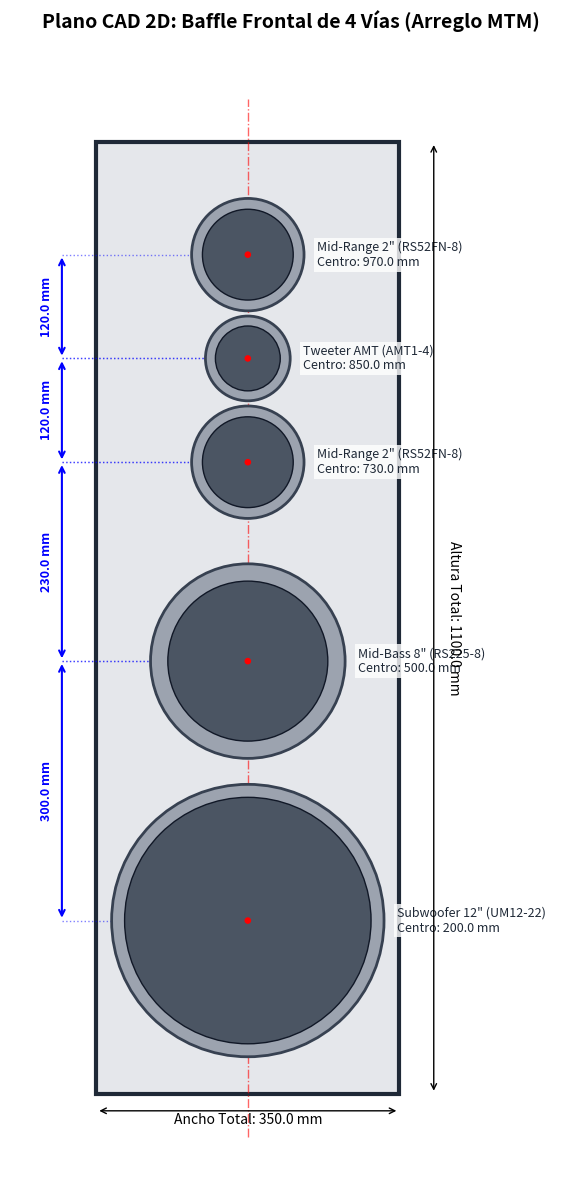

Reproduce this figure in Python.
#!/usr/bin/env python3
# -*- coding: utf-8 -*-
"""
Created on Sat Jul 18 12:53:32 2026

@author: meppadilla
"""

import matplotlib.pyplot as plt
import matplotlib.patches as patches
import numpy as np

# ==========================================
# 1. PARAMETROS DEL BAFLE FRONT (Milímetros)
# ==========================================
W_baffle = 350.0   # Ancho del panel frontal
H_baffle = 1100.0  # Altura total de la torre

# Coordenada X central para todos los parlantes
X_center = W_baffle / 2.0 

# ==========================================
# 2. ESPECIFICACIONES DE TRANSDUCTORES (Dayton Audio)
# ==========================================
# Formato: 'Nombre': (Diámetro Exterior OD, Diámetro Corte Cutout)
drivers_specs = {
    'Subwoofer 12" (UM12-22)': (315.0, 285.0),
    'Mid-Bass 8" (RS225-8)': (225.0, 185.0),
    'Mid-Range 2" (RS52FN-8)': (130.0, 105.0),
    'Tweeter AMT (AMT1-4)': (98.0, 75.0)   # Dimensiones aproximadas de la brida
}

# ==========================================
# 3. CÁLCULO DE POSICIONES (Coordenada Y del centro)
# ==========================================
# Altura del oído promedio sentado: ~850mm - 950mm
Y_tweeter = 850.0  

# MTM - Distancia mínima posible entre Medio y Tweeter
# Radio Tweeter (49) + Radio Medio (65) = 114mm mínimo. Usamos 120mm por seguridad de fresado.
MTM_spacing = 120.0 
Y_mid_top = Y_tweeter + MTM_spacing
Y_mid_bot = Y_tweeter - MTM_spacing

# Woofer 8" - Separado del arreglo MTM para no interferir mecánicamente
# Radio Medio (65) + Radio Woofer (112.5) = 177.5mm mínimo.
Y_woofer = 500.0

# Subwoofer 12" - Lo más bajo posible pero dejando espacio estructural
Y_subwoofer = 200.0

# Lista ordenada de parlantes a dibujar (desde abajo hacia arriba)
layout = [
    {'name': 'Subwoofer 12" (UM12-22)', 'y': Y_subwoofer, 'type': 'sub'},
    {'name': 'Mid-Bass 8" (RS225-8)', 'y': Y_woofer, 'type': 'woofer'},
    {'name': 'Mid-Range 2" (RS52FN-8)', 'y': Y_mid_bot, 'type': 'mid_bot'},
    {'name': 'Tweeter AMT (AMT1-4)', 'y': Y_tweeter, 'type': 'tweeter'},
    {'name': 'Mid-Range 2" (RS52FN-8)', 'y': Y_mid_top, 'type': 'mid_top'}
]

# ==========================================
# 4. MOTOR DE DIBUJO (Technical Blueprint)
# ==========================================
def draw_blueprint():
    fig, ax = plt.subplots(figsize=(6, 12))
    ax.set_aspect('equal')
    ax.set_facecolor('#f0f4f8') # Color de fondo estilo plano técnico
    
    # Dibujar el contorno del Baffle Frontal
    baffle = patches.Rectangle((0, 0), W_baffle, H_baffle, 
                               linewidth=3, edgecolor='#1f2937', facecolor='#e5e7eb',
                               zorder=1)
    ax.add_patch(baffle)
    
    # Línea de simetría central
    ax.plot([X_center, X_center], [-50, H_baffle + 50], 
            color='red', linestyle='dashdot', linewidth=1, alpha=0.6, zorder=2)

    # Bucle para dibujar cada parlante
    for driver in layout:
        name = driver['name']
        y_pos = driver['y']
        od, cutout = drivers_specs[name]
        
        # Diámetro exterior (Flange)
        outer_circle = patches.Circle((X_center, y_pos), od / 2.0, 
                                      linewidth=2, edgecolor='#374151', facecolor='#9ca3af', zorder=3)
        # Diámetro de corte (Hole)
        inner_circle = patches.Circle((X_center, y_pos), cutout / 2.0, 
                                      linewidth=1, edgecolor='#111827', facecolor='#4b5563', zorder=4)
        # Punto central
        center_dot = patches.Circle((X_center, y_pos), 3, color='red', zorder=5)
        
        ax.add_patch(outer_circle)
        ax.add_patch(inner_circle)
        ax.add_patch(center_dot)
        
        # Etiqueta del parlante
        ax.text(X_center + (od/2.0) + 15, y_pos, f"{name}\nCentro: {y_pos} mm", 
                verticalalignment='center', fontsize=9, color='#1f2937',
                bbox=dict(facecolor='white', alpha=0.8, edgecolor='none', pad=2))

    # Dibujar cotas de separación (Distancias C-to-C)
    cota_x = -40  # Posición X para las líneas de cota
    for i in range(len(layout) - 1):
        y1 = layout[i]['y']
        y2 = layout[i+1]['y']
        dist = abs(y2 - y1)
        
        # Línea de cota
        ax.annotate('', xy=(cota_x, y2), xytext=(cota_x, y1),
                    arrowprops=dict(arrowstyle='<->', color='blue', lw=1.5))
        
        # Texto de la cota
        ax.text(cota_x - 10, (y1 + y2) / 2, f"{dist:.1f} mm", 
                rotation=90, horizontalalignment='right', verticalalignment='center',
                fontsize=9, color='blue', fontweight='bold')
        
        # Líneas guías horizontales desde los centros hasta las cotas
        ax.plot([cota_x, X_center], [y1, y1], color='blue', linestyle=':', linewidth=1, alpha=0.5)
        ax.plot([cota_x, X_center], [y2, y2], color='blue', linestyle=':', linewidth=1, alpha=0.5)

    # Cotas totales (Ancho y Alto)
    # Ancho
    ax.annotate('', xy=(0, -20), xytext=(W_baffle, -20), arrowprops=dict(arrowstyle='<->', color='black'))
    ax.text(X_center, -35, f"Ancho Total: {W_baffle} mm", ha='center')
    
    # Alto
    ax.annotate('', xy=(W_baffle + 40, 0), xytext=(W_baffle + 40, H_baffle), arrowprops=dict(arrowstyle='<->', color='black'))
    ax.text(W_baffle + 55, H_baffle / 2, f"Altura Total: {H_baffle} mm", va='center', rotation=-90)

    # Configuración final de la vista
    ax.set_xlim(-100, W_baffle + 200)
    ax.set_ylim(-100, H_baffle + 100)
    ax.axis('off') # Ocultar ejes estándar para que parezca un plano
    plt.title("Plano CAD 2D: Baffle Frontal de 4 Vías (Arreglo MTM)", fontsize=14, fontweight='bold', pad=20)
    
    plt.tight_layout()
    plt.show()

# ==========================================
# 5. CONSOLA: REPORTE DE PERFORACIÓN
# ==========================================
if __name__ == '__main__':
    print("="*50)
    print("REPORTE DE PERFORACIÓN - PANEL FRONTAL (BAFFLE)")
    print("="*50)
    print(f"Dimensiones de la placa: {W_baffle}mm x {H_baffle}mm")
    print(f"Eje X (Línea central): Medir a {X_center} mm desde el borde izquierdo.\n")
    print("Posiciones Y (desde el borde inferior del mueble hacia arriba):")
    
    for driver in layout:
        print(f" - {driver['name']:<25} | Centro en Y: {driver['y']:>6.1f} mm | Diámetro Corte: {drivers_specs[driver['name']][1]} mm")
        
    print("\nSeparación Centro a Centro (C-to-C):")
    print(f" - Subwoofer a Mid-Bass:   {abs(Y_woofer - Y_subwoofer):.1f} mm")
    print(f" - Mid-Bass a Medio Inferior: {abs(Y_mid_bot - Y_woofer):.1f} mm")
    print(f" - Medio Inferior a Tweeter:  {abs(Y_tweeter - Y_mid_bot):.1f} mm (Crítico para MTM)")
    print(f" - Tweeter a Medio Superior:  {abs(Y_mid_top - Y_tweeter):.1f} mm (Crítico para MTM)")
    print("="*50)
    
    draw_blueprint()
